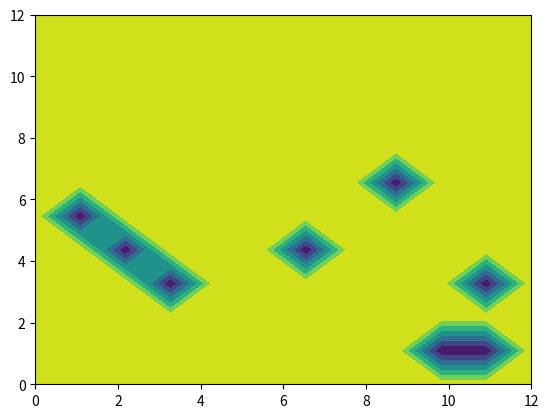

Reproduce this figure in Python.
import numpy as np
import random as rng
import pandas as pd
#import matplotlib.pyplot as plt
from matplotlib import pyplot as plt
#board generation
nx=12;ny=12
board=np.zeros((nx,ny))
x=np.linspace(0, nx, nx)
y=np.linspace(0, ny, ny)
will=0.4
rng.random()
xv, yv = np.meshgrid(x,y, indexing='ij')
for i in range(len(board)):
    for j in range(len(board[i])):
        if rng.random() >0.5:
            board[i][j]=1
        #np.random()
print("Initial board: \n")
plt.contourf( xv,yv,board)
print(pd.DataFrame(board))
counter=0
somation=0
for i in range(len(board)):
    for j in range(len(board[i])):
        if board[i][j]==1:  
            #print("{}:{}".format(i,j)) delet
            if i+1==len(board):
                i=0
            if j+1==len(board[i]):
                j=0
            somation=board[i][j-1]+board[i][j+1] + board[i-1][j]+board[i-1][j-1]+board[i-1][j+1] + board[i+1][j]+board[i+1][j-1]+board[i+1][j+1]             
            if (somation/8)>will:
                counter+=1
                #this needs to be put in another array so it can be parellelize
                board[i][j]=0
loop=0
#print(counter)
while counter>0 and loop<100 :
    loop+=1
    #print(loop)
    for i in range(len(board)):
        for j in range(len(board[i])):
            if board[i][j]==0 and rng.random() >0.10:
                board[i][j]=1
                counter-=1
    print("Iterarion: {}\n".format(loop))
    print(pd.DataFrame(board))
plt.contourf( xv,yv,board)
def scheeling(board,dic_pos,prob):
    
    return
#scheeling(np.zeros((10,10)))